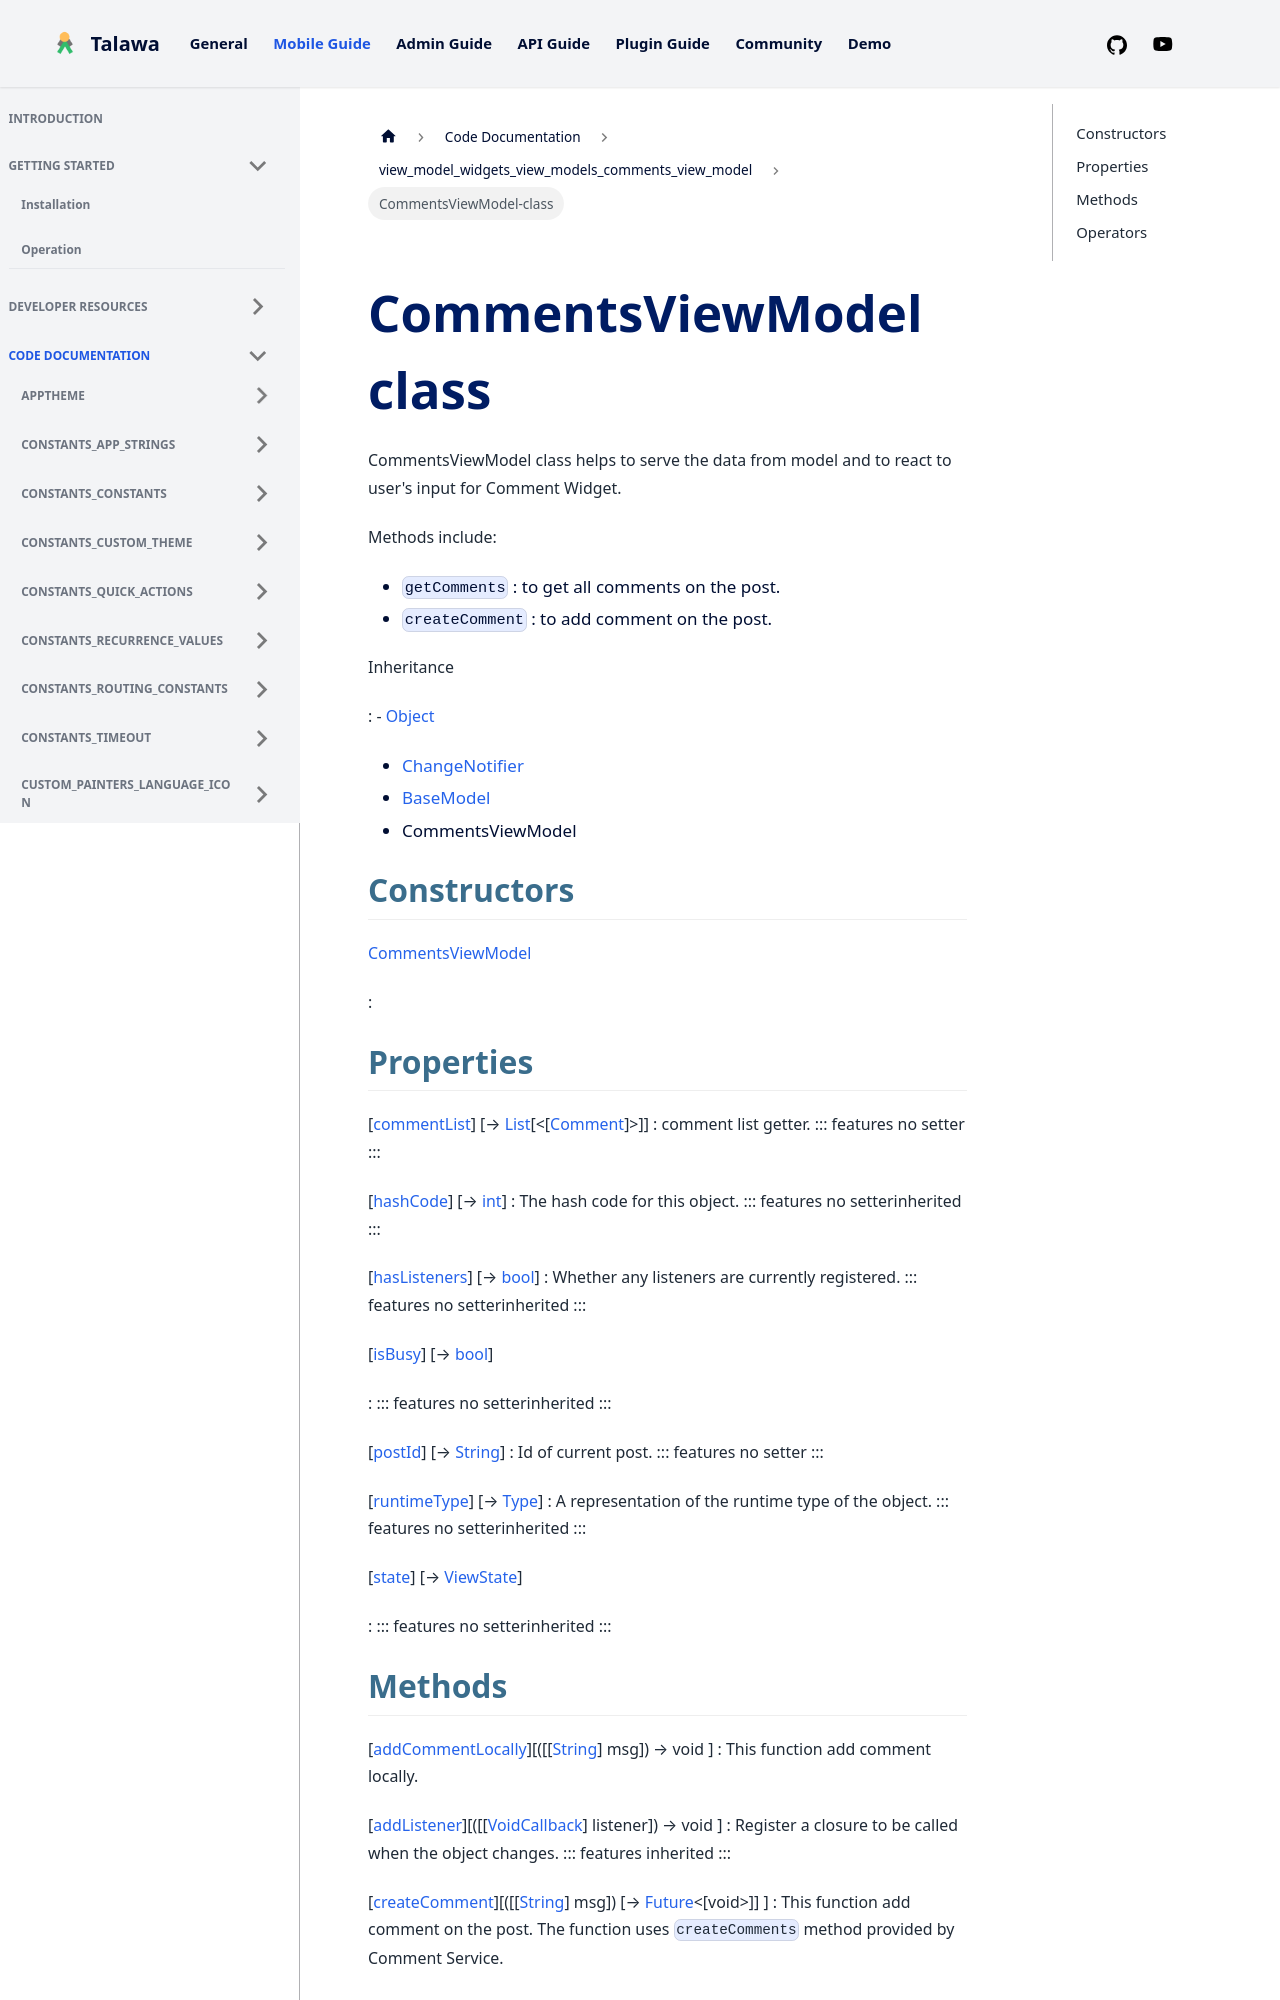

repository: PalisadoesFoundation/talawa · page: docs/auto-docs/view_model_widgets_view_models_comments_view_model/CommentsViewModel-class/index.html · generator: docusaurus


<div>

# CommentsViewModel class

</div>


CommentsViewModel class helps to serve the data from model and to react
to user\'s input for Comment Widget.

Methods include:

-   `getComments` : to get all comments on the post.
-   `createComment` : to add comment on the post.




Inheritance

:   -   [Object](https://api.flutter.dev/flutter/dart-core/Object-class.html)
    -   [ChangeNotifier](https://api.flutter.dev/flutter/foundation/ChangeNotifier-class.html)
    -   [BaseModel](../view_model_base_view_model/BaseModel-class.md)
    -   CommentsViewModel



## Constructors

[CommentsViewModel](../view_model_widgets_view_models_comments_view_model/CommentsViewModel/CommentsViewModel.md)

:   



## Properties

[[commentList](../view_model_widgets_view_models_comments_view_model/CommentsViewModel/commentList.md)] [→ [List](https://api.flutter.dev/flutter/dart-core/List-class.html)[\<[[Comment](../models_comment_comment_model/Comment-class.md)]\>]]
:   comment list getter.
    ::: features
    no setter
    :::

[[hashCode](https://api.flutter.dev/flutter/dart-core/Object/hashCode.html)] [→ [int](https://api.flutter.dev/flutter/dart-core/int-class.html)]
:   The hash code for this object.
    ::: features
    no setterinherited
    :::

[[hasListeners](https://api.flutter.dev/flutter/foundation/ChangeNotifier/hasListeners.html)] [→ [bool](https://api.flutter.dev/flutter/dart-core/bool-class.html)]
:   Whether any listeners are currently registered.
    ::: features
    no setterinherited
    :::

[[isBusy](../view_model_base_view_model/BaseModel/isBusy.md)] [→ [bool](https://api.flutter.dev/flutter/dart-core/bool-class.html)]

:   ::: features
    no setterinherited
    :::

[[postId](../view_model_widgets_view_models_comments_view_model/CommentsViewModel/postId.md)] [→ [String](https://api.flutter.dev/flutter/dart-core/String-class.html)]
:   Id of current post.
    ::: features
    no setter
    :::

[[runtimeType](https://api.flutter.dev/flutter/dart-core/Object/runtimeType.html)] [→ [Type](https://api.flutter.dev/flutter/dart-core/Type-class.html)]
:   A representation of the runtime type of the object.
    ::: features
    no setterinherited
    :::

[[state](../view_model_base_view_model/BaseModel/state.md)] [→ [ViewState](../enums_enums/ViewState.md)]

:   ::: features
    no setterinherited
    :::
